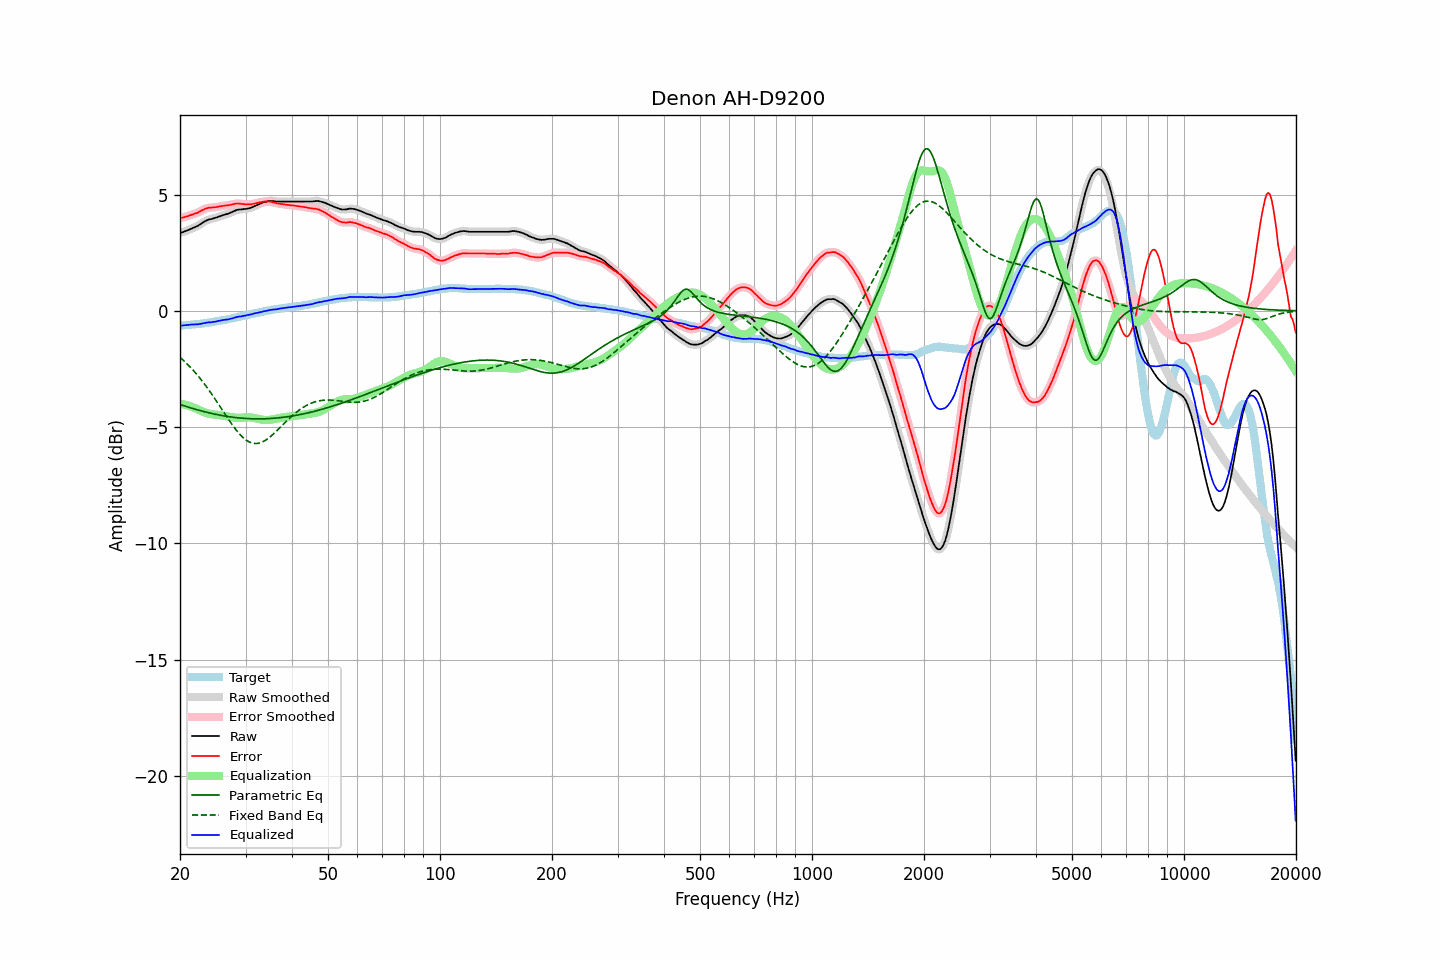

The file beside this chart, header and first rows:
frequency, raw, error, smoothed, error_smoothed, equalization, parametric_eq, fixed_band_eq, equalized_raw, equalized_smoothed, target
20.00, 3.35, 3.99, 3.35, 3.99, -3.99, -4.02, -2.00, -0.64, -0.64, -0.64
20.20, 3.37, 4.01, 3.37, 4.00, -4.00, -4.05, -2.06, -0.63, -0.63, -0.64
20.40, 3.39, 4.02, 3.39, 4.02, -4.02, -4.07, -2.12, -0.63, -0.63, -0.63
20.61, 3.42, 4.03, 3.42, 4.03, -4.04, -4.09, -2.19, -0.62, -0.62, -0.62
20.81, 3.44, 4.06, 3.44, 4.05, -4.05, -4.12, -2.26, -0.62, -0.61, -0.62
21.02, 3.47, 4.08, 3.47, 4.08, -4.08, -4.14, -2.32, -0.61, -0.61, -0.61
21.23, 3.50, 4.11, 3.50, 4.10, -4.10, -4.16, -2.39, -0.60, -0.60, -0.61
21.44, 3.53, 4.13, 3.53, 4.13, -4.12, -4.18, -2.47, -0.59, -0.59, -0.60
21.66, 3.56, 4.14, 3.56, 4.15, -4.15, -4.20, -2.54, -0.59, -0.59, -0.59
21.87, 3.59, 4.18, 3.59, 4.17, -4.17, -4.22, -2.62, -0.58, -0.59, -0.59
22.09, 3.62, 4.20, 3.62, 4.20, -4.20, -4.24, -2.70, -0.58, -0.58, -0.58
22.31, 3.65, 4.22, 3.65, 4.22, -4.23, -4.26, -2.78, -0.58, -0.58, -0.57
22.54, 3.70, 4.26, 3.70, 4.26, -4.27, -4.28, -2.86, -0.57, -0.57, -0.57
22.76, 3.74, 4.30, 3.74, 4.30, -4.30, -4.30, -2.95, -0.56, -0.56, -0.56
22.99, 3.79, 4.34, 3.79, 4.33, -4.33, -4.32, -3.04, -0.54, -0.54, -0.55
23.22, 3.83, 4.37, 3.83, 4.37, -4.36, -4.34, -3.13, -0.53, -0.53, -0.54
23.45, 3.87, 4.40, 3.87, 4.40, -4.39, -4.35, -3.22, -0.52, -0.52, -0.53
23.69, 3.90, 4.41, 3.90, 4.42, -4.41, -4.37, -3.31, -0.51, -0.51, -0.52
23.92, 3.93, 4.44, 3.92, 4.43, -4.42, -4.39, -3.41, -0.49, -0.50, -0.51
24.16, 3.94, 4.44, 3.94, 4.44, -4.44, -4.40, -3.51, -0.50, -0.49, -0.50
24.40, 3.96, 4.45, 3.96, 4.44, -4.45, -4.42, -3.61, -0.49, -0.49, -0.49
24.65, 3.98, 4.45, 3.98, 4.45, -4.46, -4.43, -3.71, -0.48, -0.48, -0.47
24.89, 4.00, 4.46, 4.00, 4.46, -4.46, -4.45, -3.81, -0.46, -0.46, -0.46
25.14, 4.02, 4.47, 4.02, 4.47, -4.47, -4.46, -3.92, -0.45, -0.45, -0.45
25.39, 4.05, 4.49, 4.05, 4.48, -4.48, -4.48, -4.02, -0.43, -0.44, -0.44
25.65, 4.07, 4.50, 4.07, 4.49, -4.49, -4.49, -4.13, -0.42, -0.42, -0.43
25.91, 4.10, 4.51, 4.10, 4.51, -4.50, -4.50, -4.23, -0.40, -0.40, -0.41
26.16, 4.12, 4.52, 4.12, 4.52, -4.51, -4.51, -4.34, -0.39, -0.39, -0.40
26.43, 4.14, 4.53, 4.14, 4.52, -4.52, -4.53, -4.44, -0.38, -0.38, -0.39
26.69, 4.16, 4.54, 4.16, 4.53, -4.53, -4.54, -4.55, -0.38, -0.38, -0.38
26.96, 4.18, 4.54, 4.18, 4.54, -4.55, -4.55, -4.65, -0.37, -0.37, -0.36
27.23, 4.21, 4.55, 4.21, 4.55, -4.56, -4.56, -4.75, -0.35, -0.35, -0.35
27.50, 4.24, 4.57, 4.24, 4.57, -4.57, -4.57, -4.85, -0.33, -0.33, -0.33
27.77, 4.27, 4.59, 4.27, 4.58, -4.58, -4.58, -4.95, -0.31, -0.31, -0.32
28.05, 4.30, 4.60, 4.30, 4.60, -4.59, -4.59, -5.04, -0.29, -0.29, -0.30
28.33, 4.33, 4.62, 4.33, 4.61, -4.60, -4.59, -5.13, -0.27, -0.27, -0.29
28.62, 4.35, 4.62, 4.35, 4.61, -4.60, -4.60, -5.22, -0.26, -0.26, -0.27
28.90, 4.36, 4.62, 4.36, 4.61, -4.60, -4.61, -5.30, -0.24, -0.25, -0.26
29.19, 4.36, 4.60, 4.36, 4.60, -4.60, -4.61, -5.37, -0.24, -0.24, -0.24
29.48, 4.37, 4.60, 4.37, 4.59, -4.59, -4.62, -5.44, -0.23, -0.23, -0.23
29.78, 4.38, 4.59, 4.38, 4.58, -4.59, -4.62, -5.50, -0.21, -0.21, -0.21
30.08, 4.38, 4.58, 4.38, 4.58, -4.58, -4.63, -5.55, -0.20, -0.20, -0.20
30.38, 4.40, 4.58, 4.39, 4.57, -4.58, -4.63, -5.60, -0.18, -0.18, -0.18
30.68, 4.41, 4.58, 4.41, 4.57, -4.58, -4.64, -5.64, -0.17, -0.17, -0.17
30.99, 4.43, 4.58, 4.43, 4.58, -4.59, -4.64, -5.67, -0.16, -0.15, -0.15
31.30, 4.46, 4.60, 4.46, 4.59, -4.59, -4.64, -5.69, -0.14, -0.14, -0.14
31.61, 4.49, 4.61, 4.49, 4.61, -4.61, -4.64, -5.70, -0.12, -0.12, -0.12
31.93, 4.52, 4.62, 4.52, 4.62, -4.62, -4.65, -5.71, -0.10, -0.10, -0.11
32.24, 4.55, 4.64, 4.55, 4.64, -4.64, -4.65, -5.70, -0.09, -0.09, -0.09
32.57, 4.58, 4.66, 4.58, 4.65, -4.65, -4.65, -5.69, -0.08, -0.07, -0.08
32.89, 4.61, 4.67, 4.61, 4.67, -4.67, -4.65, -5.67, -0.06, -0.06, -0.06
33.22, 4.64, 4.69, 4.64, 4.68, -4.68, -4.64, -5.65, -0.04, -0.04, -0.05
33.55, 4.67, 4.70, 4.67, 4.69, -4.69, -4.64, -5.61, -0.02, -0.03, -0.03
33.89, 4.69, 4.71, 4.69, 4.70, -4.70, -4.64, -5.57, -0.01, -0.01, -0.02
34.23, 4.70, 4.70, 4.70, 4.70, -4.70, -4.64, -5.53, 0.00, 0.01, 0.00
34.57, 4.72, 4.71, 4.71, 4.70, -4.70, -4.64, -5.48, 0.02, 0.02, 0.01
34.92, 4.72, 4.70, 4.72, 4.69, -4.69, -4.63, -5.42, 0.03, 0.03, 0.02
35.27, 4.72, 4.68, 4.72, 4.68, -4.68, -4.63, -5.37, 0.04, 0.04, 0.04
35.62, 4.72, 4.67, 4.72, 4.66, -4.66, -4.62, -5.30, 0.06, 0.05, 0.05
35.97, 4.71, 4.65, 4.71, 4.64, -4.65, -4.62, -5.24, 0.06, 0.06, 0.06
... 635 more rows
